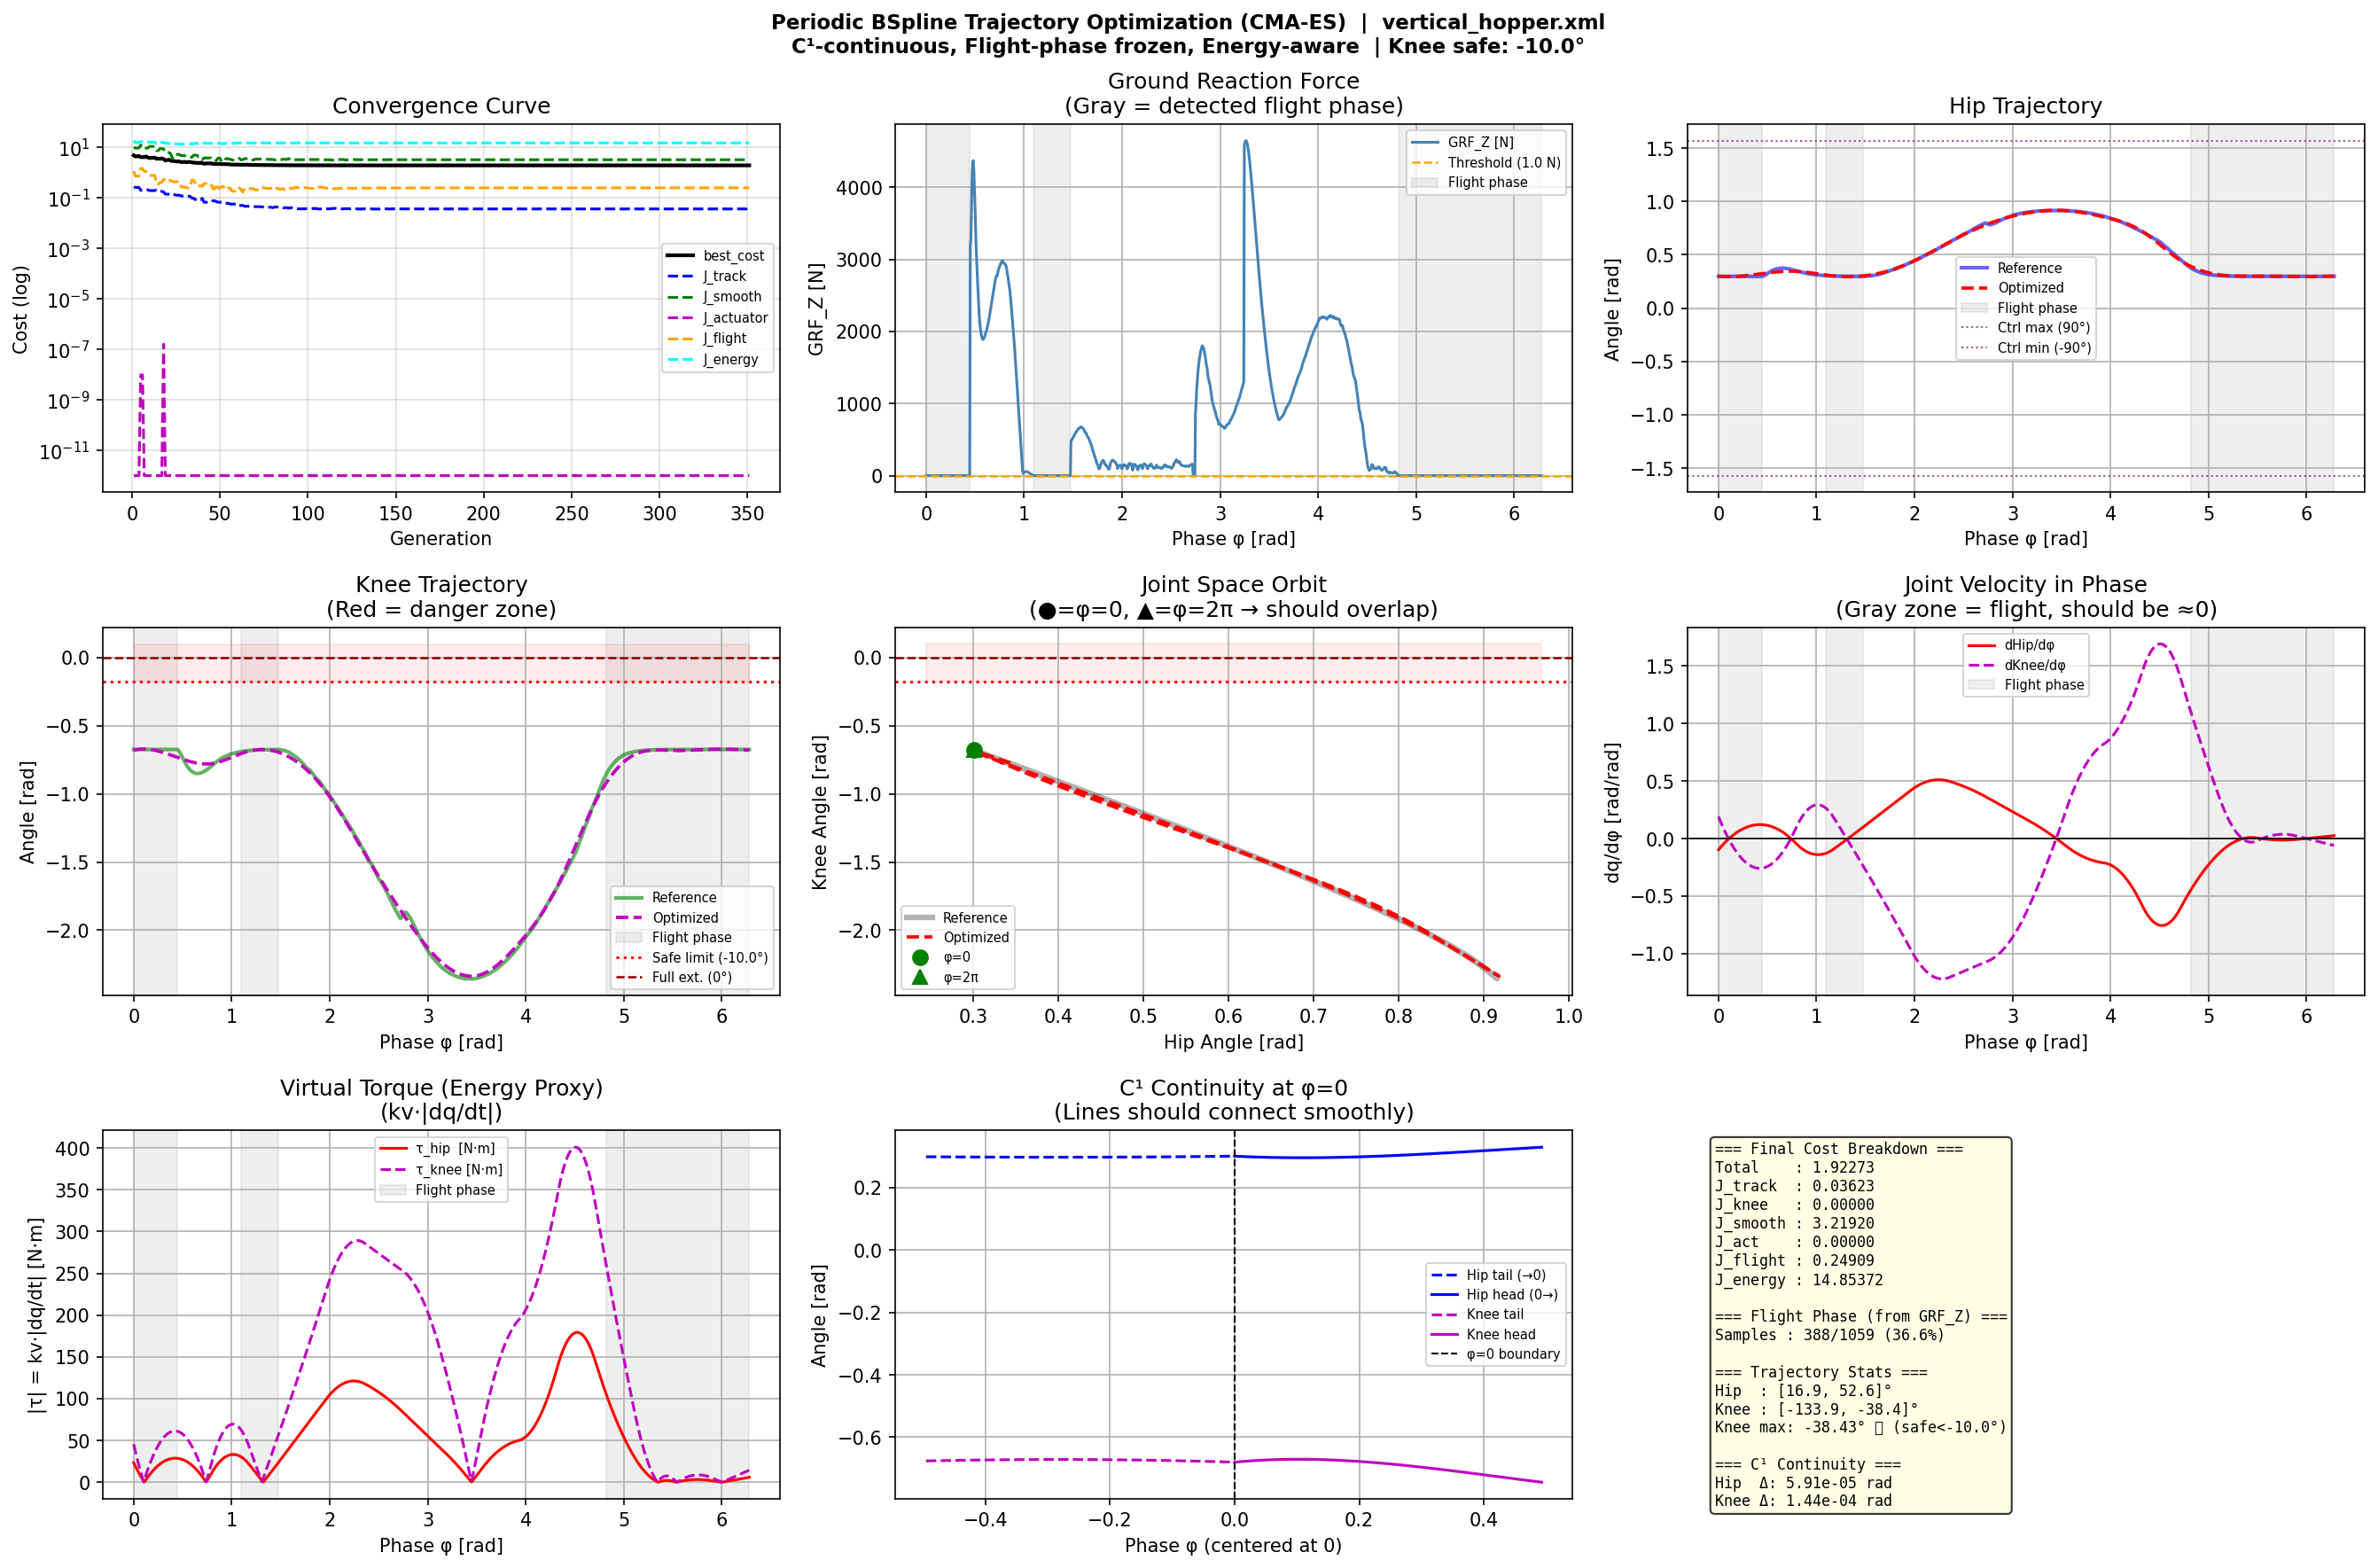

The file beside this chart, header and first rows:
Phase, Hip, Knee, dHip_dphi, dKnee_dphi
0.0, 0.2998, -0.6815, 0.003754, 0.01803
0.005791, 0.2999, -0.6814, 0.003352, 0.01832
0.01158, 0.2999, -0.6813, 0.002956, 0.01859
0.01737, 0.2999, -0.6812, 0.002567, 0.01886
0.02316, 0.2999, -0.6811, 0.002184, 0.01911
0.02895, 0.2999, -0.681, 0.001809, 0.01936
0.03475, 0.2999, -0.6808, 0.00144, 0.0196
0.04054, 0.2999, -0.6807, 0.001078, 0.01983
0.04633, 0.2999, -0.6806, 0.0007236, 0.02006
0.05212, 0.2999, -0.6805, 0.0003755, 0.02027
0.05791, 0.2999, -0.6804, 3.4294273150682446e-05, 0.02047
0.0637, 0.2999, -0.6803, -0.0003001, 0.02067
0.06949, 0.2999, -0.6801, -0.0006276, 0.02086
0.07528, 0.2999, -0.68, -0.0009483, 0.02103
0.08107, 0.2999, -0.6799, -0.001262, 0.0212
0.08686, 0.2999, -0.6798, -0.001569, 0.02136
0.09266, 0.2999, -0.6797, -0.001869, 0.02151
0.09845, 0.2999, -0.6795, -0.002163, 0.02166
0.1042, 0.2999, -0.6794, -0.002449, 0.02179
0.11, 0.2999, -0.6793, -0.002729, 0.02192
0.1158, 0.2999, -0.6791, -0.003002, 0.02203
0.1216, 0.2998, -0.679, -0.003268, 0.02214
0.1274, 0.2998, -0.6789, -0.003527, 0.02224
0.1332, 0.2998, -0.6788, -0.003779, 0.02233
0.139, 0.2998, -0.6786, -0.004025, 0.02241
0.1448, 0.2997, -0.6785, -0.004263, 0.02248
0.1506, 0.2997, -0.6784, -0.004495, 0.02254
0.1564, 0.2997, -0.6782, -0.00472, 0.0226
0.1621, 0.2997, -0.6781, -0.004938, 0.02264
0.1679, 0.2996, -0.678, -0.005149, 0.02268
0.1737, 0.2996, -0.6778, -0.005354, 0.02271
0.1795, 0.2996, -0.6777, -0.005551, 0.02273
0.1853, 0.2995, -0.6776, -0.005742, 0.02274
0.1911, 0.2995, -0.6775, -0.005926, 0.02274
0.1969, 0.2995, -0.6773, -0.006103, 0.02273
0.2027, 0.2994, -0.6772, -0.006273, 0.02271
0.2085, 0.2994, -0.6771, -0.006437, 0.02269
0.2143, 0.2994, -0.6769, -0.006593, 0.02265
0.2201, 0.2993, -0.6768, -0.006743, 0.02261
0.2258, 0.2993, -0.6767, -0.006886, 0.02256
0.2316, 0.2992, -0.6765, -0.007022, 0.0225
0.2374, 0.2992, -0.6764, -0.007151, 0.02243
0.2432, 0.2992, -0.6763, -0.007273, 0.02235
0.249, 0.2991, -0.6761, -0.007389, 0.02226
0.2548, 0.2991, -0.676, -0.007498, 0.02217
0.2606, 0.299, -0.6759, -0.007599, 0.02206
0.2664, 0.299, -0.6758, -0.007694, 0.02195
0.2722, 0.2989, -0.6756, -0.007783, 0.02182
0.278, 0.2989, -0.6755, -0.007864, 0.02169
0.2838, 0.2989, -0.6754, -0.007938, 0.02155
0.2895, 0.2988, -0.6753, -0.008006, 0.0214
0.2953, 0.2988, -0.6751, -0.008067, 0.02125
0.3011, 0.2987, -0.675, -0.008121, 0.02108
0.3069, 0.2987, -0.6749, -0.008168, 0.0209
0.3127, 0.2986, -0.6748, -0.008208, 0.02072
0.3185, 0.2986, -0.6747, -0.008242, 0.02053
0.3243, 0.2985, -0.6745, -0.008268, 0.02032
0.3301, 0.2985, -0.6744, -0.008288, 0.02011
0.3359, 0.2984, -0.6743, -0.008301, 0.01989
0.3417, 0.2984, -0.6742, -0.008307, 0.01966
... 1,026 more rows
